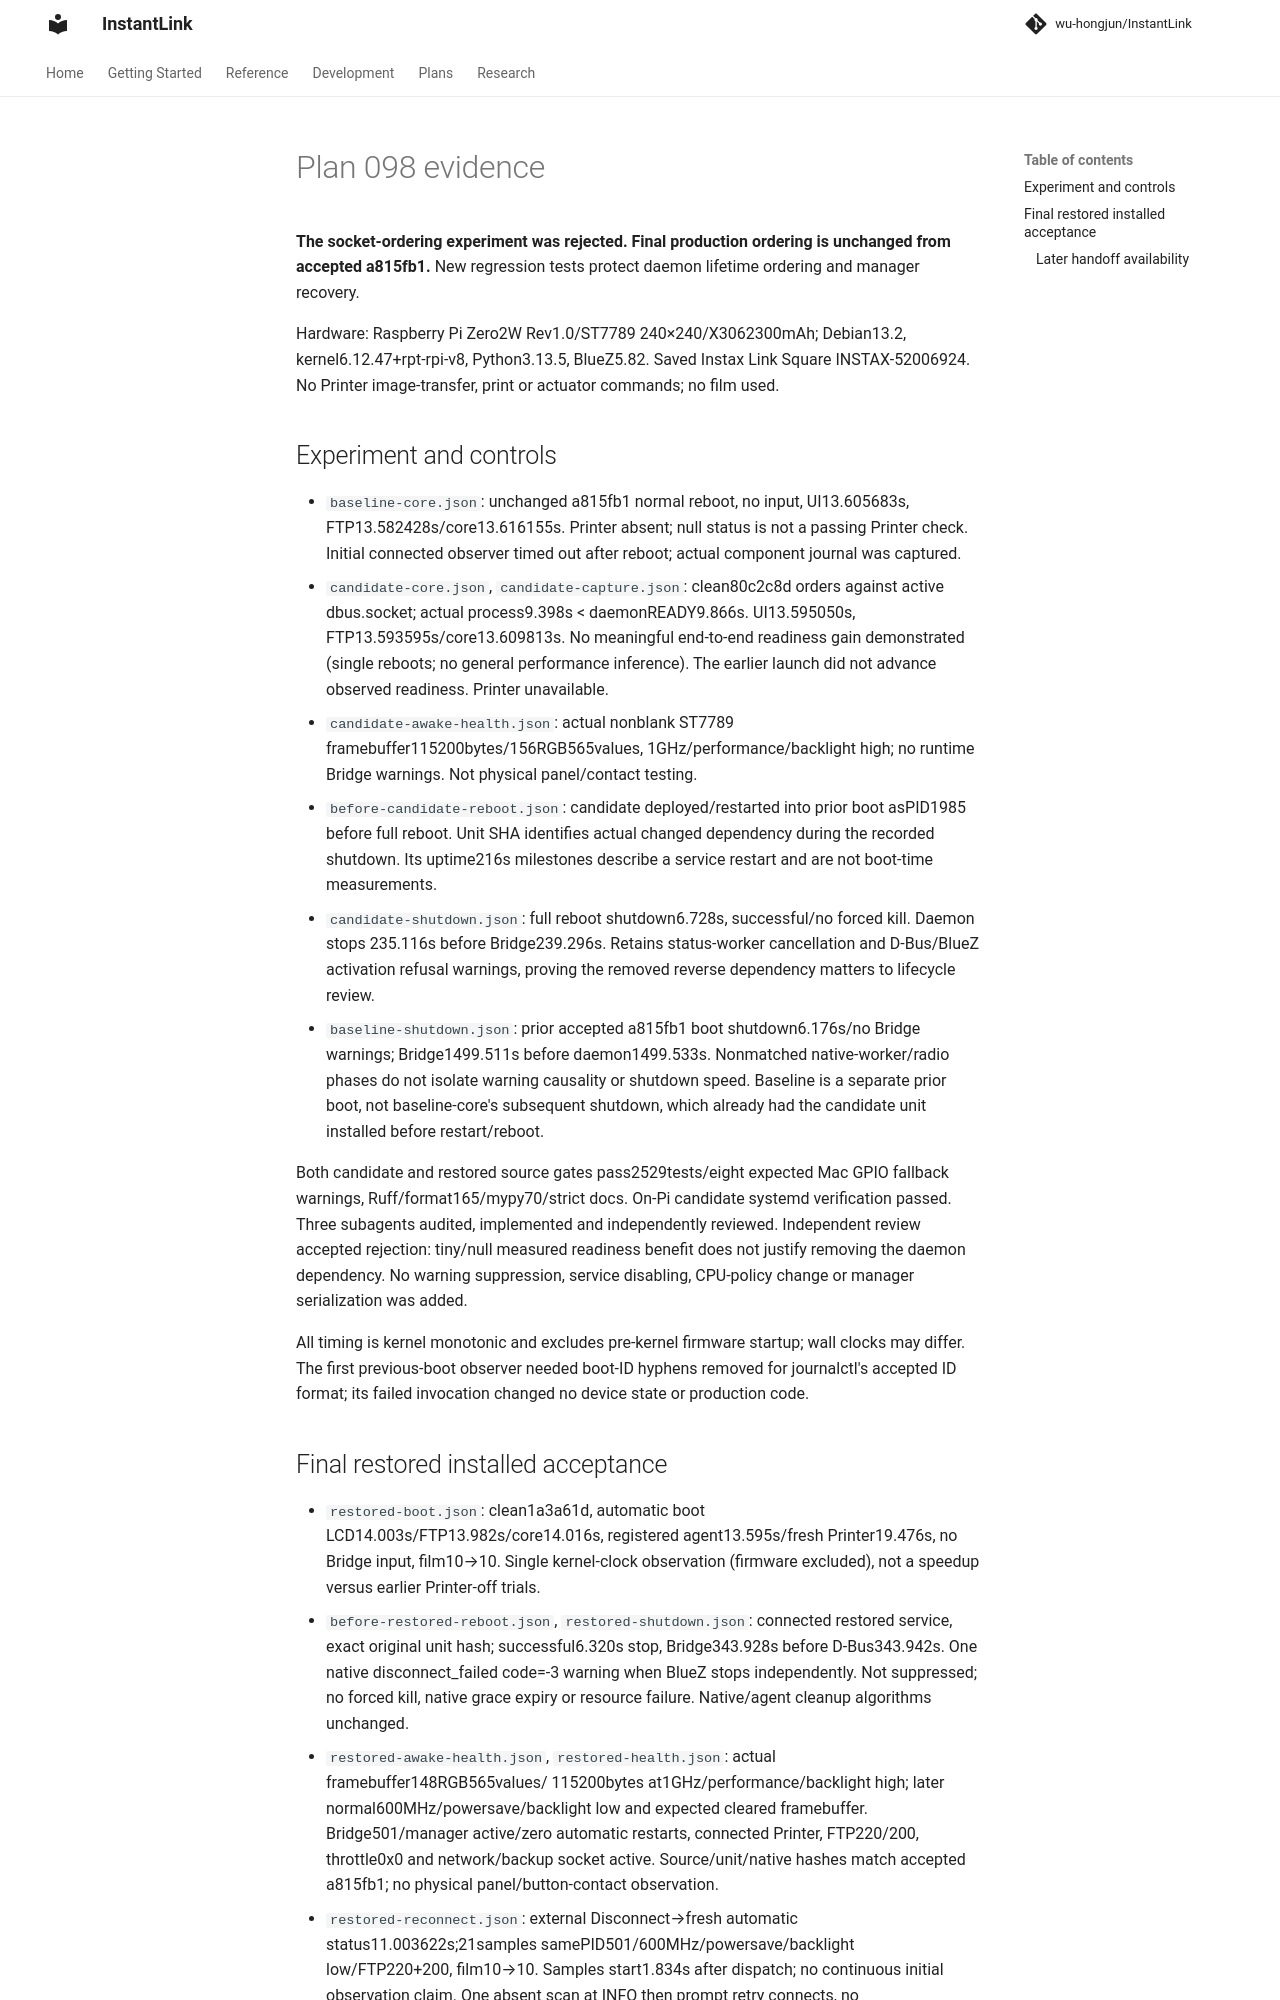

repository: wu-hongjun/InstantLink · page: assets/bridge-audit-098/index.html · generator: mkdocs

# Plan 098 evidence

**The socket-ordering experiment was rejected. Final production ordering is unchanged from
accepted a815fb1.** New regression tests protect daemon lifetime ordering and manager recovery.

Hardware: Raspberry Pi Zero2W Rev1.0/ST7789 240×240/X3062300mAh; Debian13.2,
kernel6.12.47+rpt-rpi-v8, Python3.13.5, BlueZ5.82. Saved Instax Link Square INSTAX-52006924.
No Printer image-transfer, print or actuator commands; no film used.

## Experiment and controls

- `baseline-core.json`: unchanged a815fb1 normal reboot, no input, UI13.605683s,
  FTP13.582428s/core13.616155s. Printer absent; null status is not a passing Printer check.
  Initial connected observer timed out after reboot; actual component journal was captured.
- `candidate-core.json`, `candidate-capture.json`: clean80c2c8d orders against active dbus.socket;
  actual process9.398s < daemonREADY9.866s. UI13.595050s, FTP13.593595s/core13.609813s. No
  meaningful end-to-end readiness gain demonstrated (single reboots; no general performance
  inference). The earlier launch did not advance observed readiness. Printer unavailable.
- `candidate-awake-health.json`: actual nonblank ST7789 framebuffer115200bytes/156RGB565values,
  1GHz/performance/backlight high; no runtime Bridge warnings. Not physical panel/contact testing.
- `before-candidate-reboot.json`: candidate deployed/restarted into prior boot asPID1985 before
  full reboot. Unit SHA identifies actual changed dependency during the recorded shutdown.
  Its uptime216s milestones describe a service restart and are not boot-time measurements.
- `candidate-shutdown.json`: full reboot shutdown6.728s, successful/no forced kill. Daemon stops
 235.116s before Bridge239.296s. Retains status-worker cancellation and D-Bus/BlueZ activation
  refusal warnings, proving the removed reverse dependency matters to lifecycle review.
- `baseline-shutdown.json`: prior accepted a815fb1 boot shutdown6.176s/no Bridge warnings;
  Bridge1499.511s before daemon1499.533s. Nonmatched native-worker/radio phases do not isolate
  warning causality or shutdown speed. Baseline is a separate prior boot, not baseline-core's
  subsequent shutdown, which already had the candidate unit installed before restart/reboot.

Both candidate and restored source gates pass2529tests/eight expected Mac GPIO fallback
warnings, Ruff/format165/mypy70/strict docs. On-Pi candidate systemd verification passed.
Three subagents audited, implemented and independently reviewed. Independent review accepted
rejection: tiny/null measured readiness benefit does not justify removing the daemon dependency.
No warning suppression, service disabling, CPU-policy change or manager serialization was added.

All timing is kernel monotonic and excludes pre-kernel firmware startup; wall clocks may differ.
The first previous-boot observer needed boot-ID hyphens removed for journalctl's accepted ID
format; its failed invocation changed no device state or production code.
